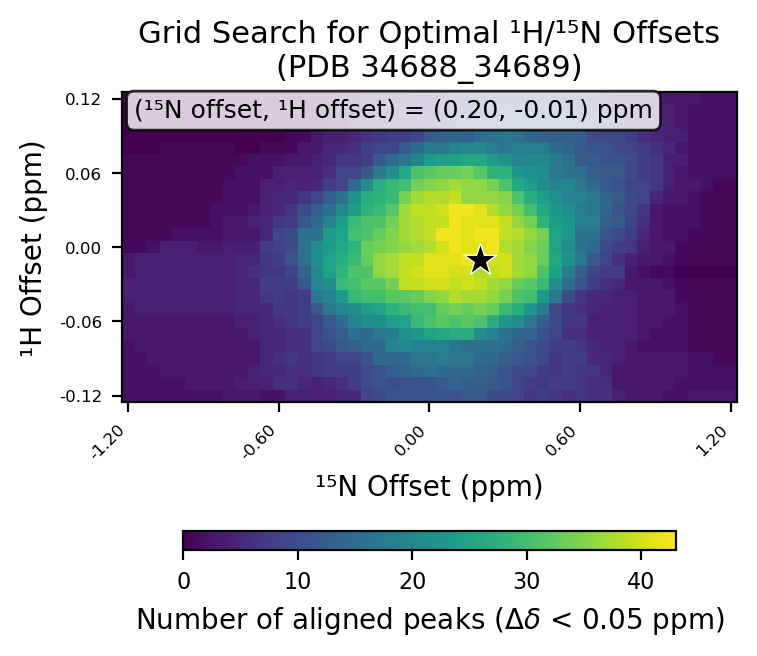

The data file committed next to this chart (first rows):
# h_min, -0.12
# h_max, 0.12
# h_step, 0.01
# n_min, -1.2
# n_max, 1.2
# n_step, 0.05
# cutoff, 0.05
h_values, -0.12, -0.11, -0.1, -0.09, -0.08, -0.07, -0.06, -0.05, -0.04, -0.03, -0.02, -0.01, 0.0, 0.01, 0.02, 0.03, 0.04, 0.05, 0.06, 0.07, 0.08, 0.09, 0.1
n_values, -1.2, -1.15, -1.1, -1.05, -1.0, -0.95, -0.9, -0.85, -0.8, -0.75, -0.7, -0.65, -0.6, -0.55, -0.5, -0.45, -0.4, -0.35, -0.3, -0.25, -0.2, -0.15, -0.1
-0.12, 2, 2, 2, 2, 2, 2, 2, 2, 3, 3, 3, 2, 2, 4, 4, 4, 4, 5, 5, 9, 10, 11, 11
-0.11, 2, 2, 2, 2, 2, 3, 3, 3, 3, 4, 4, 4, 6, 6, 5, 4, 5, 6, 8, 10, 11, 10, 11
-0.1, 2, 2, 2, 3, 3, 3, 3, 3, 3, 3, 4, 5, 5, 6, 6, 7, 8, 8, 8, 10, 11, 13, 14
-0.09, 2, 2, 3, 3, 3, 3, 3, 3, 3, 3, 3, 5, 6, 7, 6, 7, 8, 9, 9, 11, 15, 15, 15
-0.08, 2, 3, 3, 3, 3, 3, 3, 3, 3, 3, 3, 5, 5, 6, 6, 9, 10, 12, 13, 15, 15, 19, 20
-0.07, 3, 3, 3, 3, 3, 3, 3, 3, 3, 3, 4, 5, 5, 6, 6, 9, 11, 13, 16, 15, 17, 18, 22
-0.06, 3, 3, 3, 3, 3, 3, 3, 3, 3, 4, 4, 5, 6, 7, 8, 9, 12, 15, 19, 21, 21, 24, 25
-0.05, 3, 4, 4, 4, 4, 4, 4, 4, 4, 5, 5, 5, 7, 7, 8, 12, 17, 20, 21, 24, 25, 28, 29
-0.04, 4, 4, 4, 4, 4, 4, 4, 4, 4, 5, 5, 7, 8, 7, 8, 17, 19, 23, 29, 30, 30, 32, 32
-0.03, 4, 4, 4, 4, 4, 4, 4, 4, 4, 5, 5, 8, 8, 8, 12, 20, 21, 29, 30, 32, 32, 34, 39
-0.02, 3, 4, 4, 4, 4, 4, 4, 4, 4, 5, 6, 7, 7, 9, 14, 20, 25, 28, 31, 31, 36, 37, 39
-0.01, 3, 4, 4, 4, 4, 4, 4, 4, 4, 5, 5, 7, 8, 11, 16, 21, 25, 27, 29, 33, 36, 37, 39
0.0, 1, 1, 2, 4, 4, 4, 3, 3, 4, 4, 4, 8, 9, 10, 16, 21, 24, 26, 28, 33, 34, 35, 36
0.01, 1, 1, 1, 1, 2, 2, 2, 2, 3, 3, 3, 5, 9, 10, 16, 16, 24, 25, 30, 31, 33, 35, 37
0.02, 1, 1, 1, 1, 1, 1, 1, 2, 3, 3, 4, 5, 7, 8, 12, 15, 19, 24, 29, 31, 31, 34, 37
0.03, 1, 1, 1, 1, 1, 1, 1, 2, 2, 2, 3, 4, 5, 7, 10, 13, 16, 20, 24, 28, 29, 32, 37
0.04, 1, 1, 1, 1, 1, 1, 1, 1, 2, 2, 2, 4, 5, 5, 7, 9, 13, 16, 22, 27, 28, 29, 34
0.05, 1, 1, 1, 1, 1, 1, 1, 1, 2, 2, 2, 4, 4, 5, 4, 5, 8, 9, 15, 21, 27, 29, 30
0.06, 1, 1, 1, 1, 1, 1, 1, 1, 1, 2, 2, 2, 4, 4, 4, 4, 6, 9, 9, 12, 17, 21, 26
0.07, 1, 1, 1, 1, 1, 1, 1, 1, 1, 1, 2, 2, 2, 3, 3, 4, 5, 7, 7, 8, 12, 15, 17
0.08, 0, 0, 0, 1, 1, 1, 1, 1, 1, 0, 0, 1, 1, 1, 3, 3, 5, 5, 6, 8, 9, 9, 12
0.09, 0, 0, 0, 0, 0, 0, 0, 0, 0, 0, 0, 0, 0, 1, 1, 3, 4, 4, 5, 6, 7, 8, 8
0.1, 0, 0, 0, 0, 0, 0, 0, 0, 0, 0, 0, 0, 0, 0, 0, 0, 1, 1, 3, 3, 4, 5, 6
0.11, 0, 0, 0, 0, 0, 0, 0, 0, 0, 0, 0, 0, 0, 0, 0, 0, 1, 2, 2, 3, 3, 3, 4
0.12, 0, 0, 0, 0, 0, 0, 0, 0, 0, 0, 0, 0, 0, 0, 0, 0, 1, 2, 2, 3, 3, 3, 3
best_n_offset, 0.2
best_h_offset, -0.01
best_count, 43
